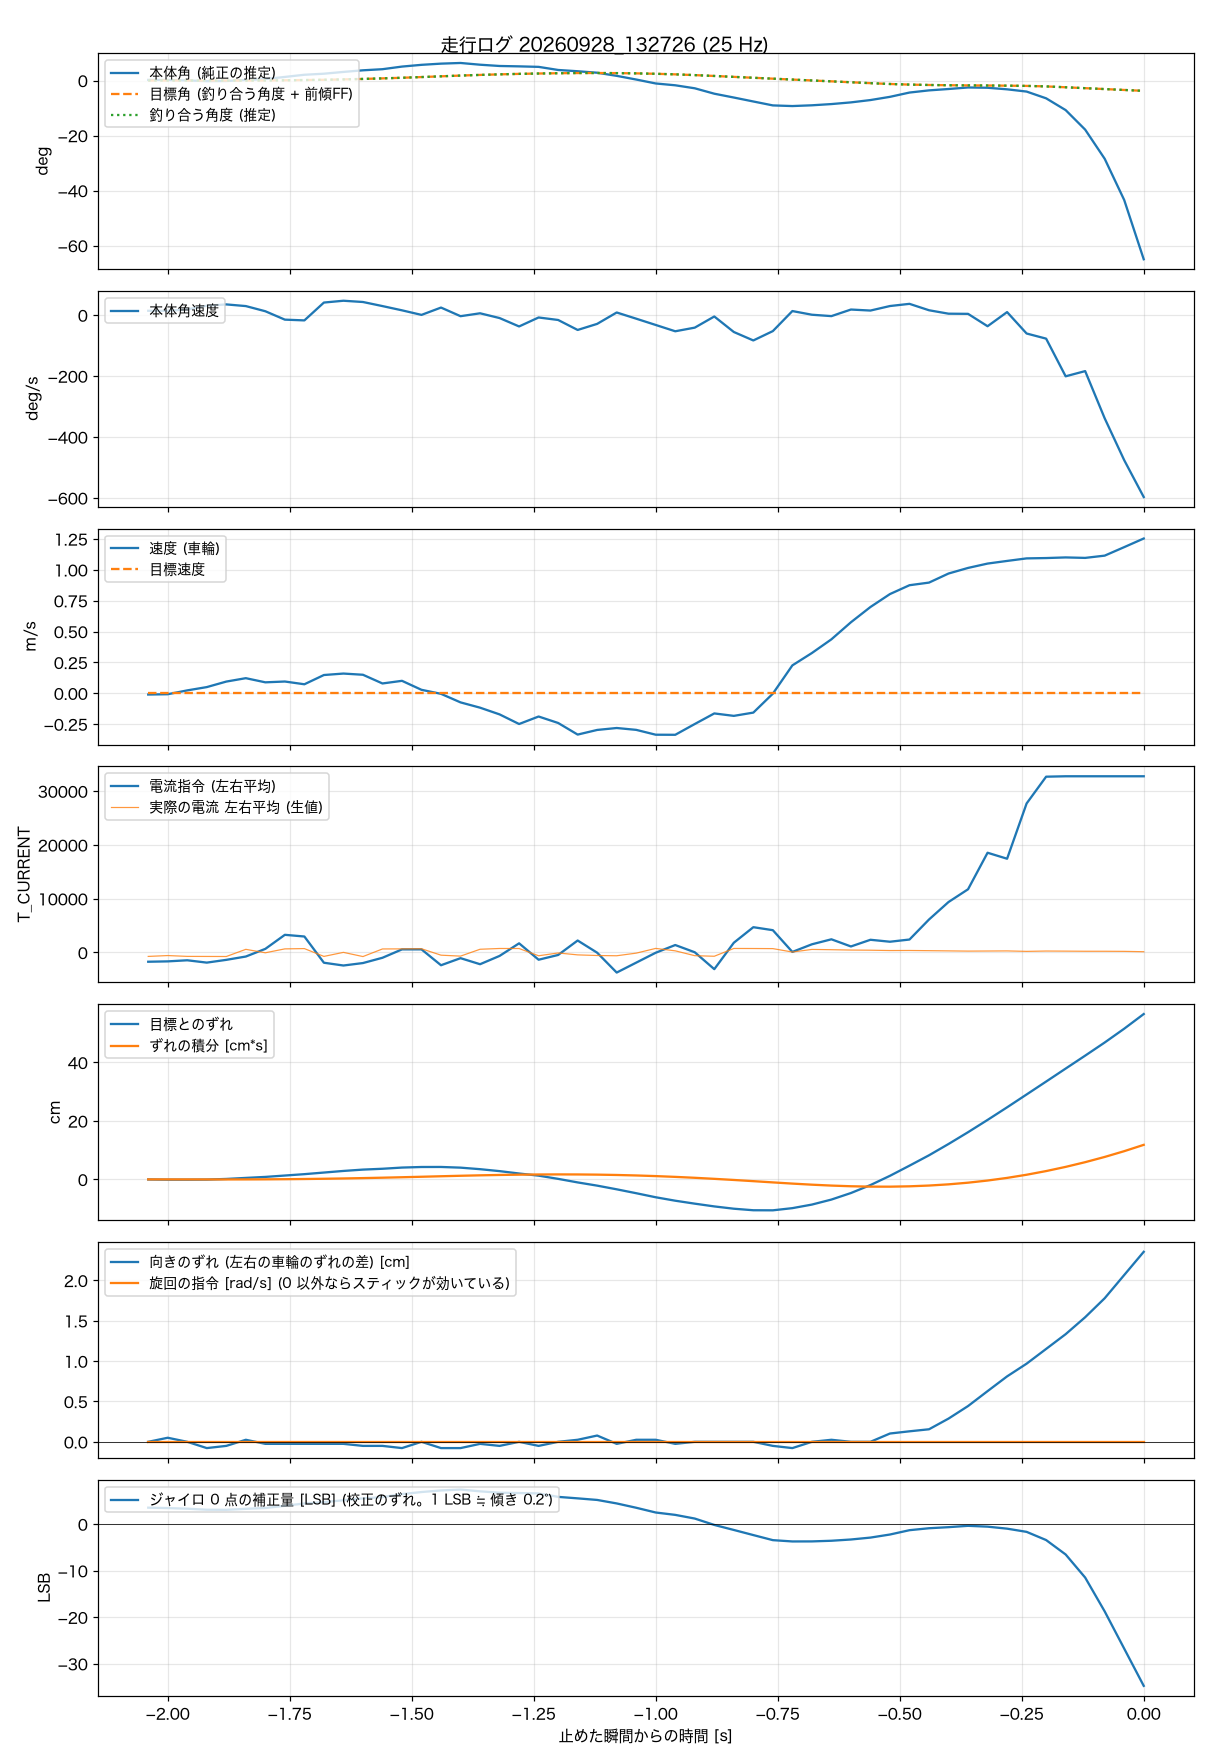

The table this chart was drawn from, first rows:
t_s, body_angle_rad, theta_ref_rad, body_rate_rad_s, wheel_spd_rad_s, target_spd_rad_s, current_cmd, wheel_err_rad, wheel_err_int_rad_s, m_current, yaw_err_rad, turn_cmd_rad_s, gyro_trim_lsb, balance_angle_rad
-2.040, 0.004, 0, 0.249, -0.5, 0, -1725, -0.012, 0, -735, 0, 0, 3.54, 0
-2.000, 0.0029, 0, 0.245, -0.38, 0, -1657, -0.049, -0.001, -575, 0.024, 0, 3.45, 0.0001
-1.960, 0.0006, 0, 0.33, 1.1, 0, -1454, -0.049, -0.004, -728, 0, 0, 3.32, 0.0001
-1.920, -0.004, 0, 0.536, 2.37, 0, -1888, -0.031, -0.007, -740, -0.037, 0, 3.1, 0
-1.880, -0.0032, 0, 0.614, 4.5, 0, -1374, 0.074, -0.007, -751, -0.024, 0, 3.08, -0.0003
-1.840, 0.0033, 0, 0.518, 5.81, 0, -756, 0.243, -0.001, 582, 0.012, 0, 3.29, -0.0002
-1.800, 0.0092, 0, 0.222, 4.21, 0, 670, 0.405, 0.011, -58, -0.012, 0, 3.47, 0.0003
-1.760, 0.0227, 0, -0.259, 4.52, 0, 3281, 0.629, 0.032, 667, -0.012, 0, 3.94, 0.0013
-1.720, 0.0365, 0, -0.302, 3.46, 0, 2969, 0.853, 0.064, 720, -0.012, 0, 4.44, 0.0029
-1.680, 0.0432, 0, 0.72, 7.03, 0, -1910, 1.115, 0.103, -733, -0.012, 0, 4.72, 0.0046
-1.640, 0.0545, 0, 0.824, 7.59, 0, -2426, 1.377, 0.152, 18, -0.012, 0, 5.14, 0.007
-1.600, 0.0648, 0, 0.752, 7.13, 0, -1969, 1.595, 0.211, -762, -0.024, 0, 5.53, 0.01
-1.560, 0.0718, 0, 0.518, 3.77, 0, -987, 1.732, 0.277, 653, -0.024, 0, 5.81, 0.0135
-1.520, 0.0884, 0, 0.275, 4.79, 0, 571, 1.926, 0.351, 667, -0.037, 0, 6.45, 0.0174
-1.480, 0.0995, 0, 0.013, 1.32, 0, 575, 2.019, 0.43, 689, 0, 0, 6.9, 0.0219
-1.440, 0.1071, 0, 0.433, -0.23, 0, -2376, 2.025, 0.512, -504, -0.037, 0, 7.24, 0.0266
-1.400, 0.1113, 0, -0.061, -3.53, 0, -1061, 1.913, 0.591, -680, -0.037, 0, 7.43, 0.0314
-1.360, 0.1003, 0, 0.105, -5.57, 0, -2186, 1.664, 0.662, 597, -0.012, 0, 7.05, 0.0355
-1.320, 0.0922, 0, -0.168, -8.16, 0, -642, 1.346, 0.722, 740, -0.024, 0, 6.76, 0.0391
-1.280, 0.0898, 0, -0.649, -11.87, 0, 1699, 0.959, 0.769, 733, 0, 0, 6.68, 0.0421
-1.240, 0.0866, 0, -0.135, -8.98, 0, -1350, 0.61, 0.8, -615, -0.024, 0, 6.6, 0.0444
-1.200, 0.0669, 0, -0.278, -11.47, 0, -466, 0.087, 0.813, -94, 0, 0, 5.86, 0.0462
-1.160, 0.0588, 0, -0.85, -15.95, 0, 2223, -0.492, 0.805, -450, 0.012, 0, 5.54, 0.0474
-1.120, 0.0494, 0, -0.501, -14.16, 0, -45, -1.016, 0.775, -566, 0.037, 0, 5.2, 0.0476
-1.080, 0.0296, 0, 0.151, -13.41, 0, -3737, -1.614, 0.72, -613, -0.012, 0, 4.45, 0.0469
-1.040, 0.0062, 0, -0.204, -14.13, 0, -1891, -2.25, 0.641, -125, 0.012, 0, 3.52, 0.0453
-1.000, -0.0188, 0, -0.564, -16, 0, -50, -2.91, 0.537, 755, 0.012, 0, 2.5, 0.0427
-0.960, -0.0303, 0, -0.925, -16.03, 0, 1383, -3.471, 0.41, 304, -0.012, 0, 1.99, 0.0391
-0.920, -0.0494, 0, -0.717, -11.87, 0, 37, -3.951, 0.261, -599, 0, 0, 1.2, 0.0343
-0.880, -0.0837, 0, -0.078, -7.79, 0, -3106, -4.4, 0.091, -704, 0, 0, -0.17, 0.0289
-0.840, -0.108, 0, -0.966, -8.73, 0, 1807, -4.774, -0.092, 744, 0, 0, -1.25, 0.0231
-0.800, -0.1331, 0, -1.451, -7.47, 0, 4700, -5.024, -0.287, 735, 0, 0, -2.35, 0.0174
-0.760, -0.158, 0, -0.915, -0.16, 0, 4144, -5.036, -0.489, 716, -0.024, 0, -3.44, 0.0117
-0.720, -0.1621, 0, 0.233, 10.75, 0, 101, -4.681, -0.684, 82, -0.037, 0, -3.72, 0.006
-0.680, -0.1573, 0, 0.023, 15.51, 0, 1518, -4.101, -0.86, 565, 0, 0, -3.71, 0.0003
-0.640, -0.1495, 0, -0.057, 20.8, 0, 2448, -3.284, -1.007, 514, 0.012, 0, -3.57, -0.0053
-0.600, -0.1388, 0, 0.32, 27.38, 0, 1117, -2.219, -1.116, 448, 0, 0, -3.3, -0.011
-0.560, -0.124, 0, 0.262, 33.27, 0, 2360, -0.922, -1.179, 420, 0, 0, -2.89, -0.0168
-0.520, -0.1036, 0, 0.521, 38.26, 0, 1997, 0.585, -1.184, 358, 0.049, 0, -2.23, -0.0221
-0.480, -0.0764, 0, 0.646, 41.67, 0, 2406, 2.237, -1.126, 370, 0.062, 0, -1.3, -0.0259
-0.440, -0.0626, 0, 0.279, 42.68, 0, 6130, 3.926, -1.001, 335, 0.074, 0, -0.88, -0.0283
-0.400, -0.0539, 0, 0.082, 46.18, 0, 9382, 5.765, -0.806, 296, 0.137, 0, -0.65, -0.03
-0.360, -0.0442, 0, 0.073, 48.34, 0, 11752, 7.685, -0.535, 254, 0.211, 0, -0.36, -0.031
-0.320, -0.046, 0, -0.636, 50.02, 0, 18545, 9.686, -0.186, 271, 0.299, 0, -0.54, -0.0317
-0.280, -0.0559, 0, 0.174, 51.04, 0, 17432, 11.74, 0.244, 290, 0.386, 0, -0.97, -0.0327
-0.240, -0.0702, 0, -1.053, 52.02, 0, 27709, 13.83, 0.758, 203, 0.461, 0, -1.66, -0.0342
-0.200, -0.113, 0, -1.347, 52.15, 0, 32689, 15.93, 1.356, 267, 0.548, 0, -3.42, -0.0374
-0.160, -0.1877, 0, -3.505, 52.39, 0, 32767, 18.05, 2.038, 248, 0.635, 0, -6.52, -0.0429
-0.120, -0.3117, 0, -3.207, 52.21, 0, 32767, 20.15, 2.804, 225, 0.735, 0, -11.48, -0.0486
-0.080, -0.4966, 0, -5.911, 53.08, 0, 32767, 22.29, 3.656, 223, 0.847, 0, -18.75, -0.0543
-0.040, -0.7584, 0, -8.309, 56.36, 0, 32767, 24.54, 4.595, 205, 0.984, 0, -26.75, -0.06
0.000, -1.134, 0, -10.42, 59.69, 0, 32767, 26.93, 5.626, 139, 1.121, 0, -34.75, -0.0657
